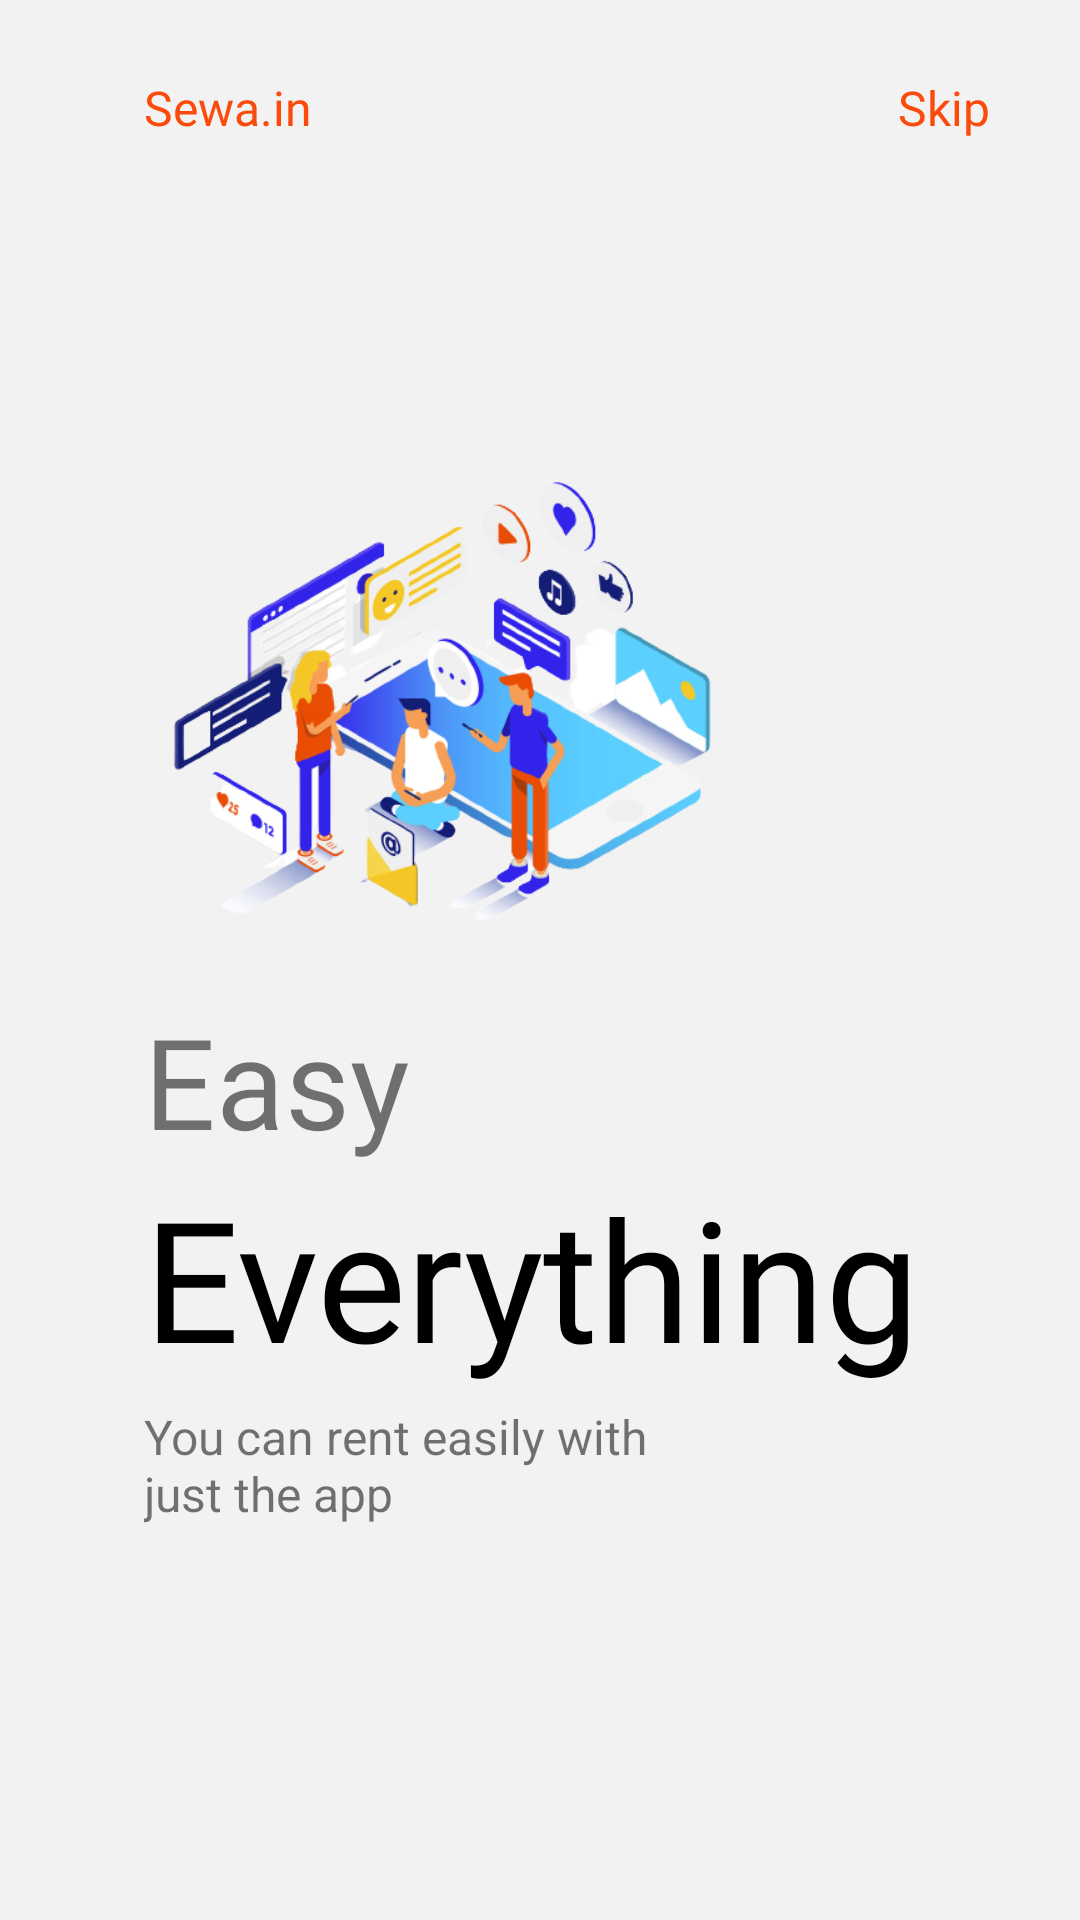

This screen was rendered from an Android layout file. Write that file and the resources it references.
<!-- AndroidManifest.xml: application theme Theme.Sewain -->
<!-- res/layout/fragment_on_boarding1.xml -->
<?xml version="1.0" encoding="utf-8"?>
<androidx.constraintlayout.widget.ConstraintLayout
    xmlns:android="http://schemas.android.com/apk/res/android"
    xmlns:app="http://schemas.android.com/apk/res-auto"
    android:layout_width="match_parent"
    android:layout_height="match_parent"
    android:background="#F2F2F2">

    <ImageView
        android:id="@+id/imageView"
        android:layout_width="200dp"
        android:layout_height="200dp"
        android:src="@drawable/img1"
        app:layout_constraintHorizontal_bias=".3"
        app:layout_constraintVertical_bias=".3"
        app:layout_constraintBottom_toBottomOf="parent"
        app:layout_constraintEnd_toEndOf="parent"
        app:layout_constraintStart_toStartOf="parent"
        app:layout_constraintTop_toTopOf="parent"/>

    <TextView
        android:id="@+id/textView"
        android:layout_width="wrap_content"
        android:layout_height="wrap_content"
        android:text="Sewa.in"
        android:textSize="16sp"
        android:textColor="#FA4A0C"
        android:fontFamily="@font/poppins_medium"
        app:layout_constraintVertical_bias="0"
        android:layout_marginTop="25dp"
        app:layout_constraintHorizontal_bias="0"
        app:layout_constraintBottom_toBottomOf="@+id/imageView"
        app:layout_constraintEnd_toEndOf="parent"
        app:layout_constraintStart_toStartOf="@id/imageView"
        app:layout_constraintTop_toTopOf="parent" />

    <TextView
        android:id="@+id/skip"
        android:layout_width="wrap_content"
        android:layout_height="wrap_content"
        android:text="Skip"
        android:textSize="16sp"
        android:textColor="#FA4A0C"
        android:fontFamily="@font/poppins_medium"
        app:layout_constraintHorizontal_bias="1"
        android:layout_marginRight="30dp"
        app:layout_constraintEnd_toEndOf="parent"
        app:layout_constraintVertical_bias="0"
        app:layout_constraintBottom_toBottomOf="@+id/textView"
        app:layout_constraintStart_toEndOf="@id/textView"
        app:layout_constraintTop_toTopOf="@id/textView"/>

    <TextView
        android:id="@+id/textView2"
        android:layout_width="wrap_content"
        android:layout_height="wrap_content"
        android:text="Easy"
        android:fontFamily="@font/poppins_medium"
        android:textSize="42sp"
        app:layout_constraintHorizontal_bias="0"
        app:layout_constraintVertical_bias="0"
        app:layout_constraintBottom_toBottomOf="parent"
        app:layout_constraintEnd_toEndOf="parent"
        app:layout_constraintStart_toStartOf="@id/imageView"
        app:layout_constraintTop_toBottomOf="@id/imageView"/>

    <TextView
        android:id="@+id/textView3"
        android:layout_width="wrap_content"
        android:layout_height="wrap_content"
        android:fontFamily="@font/poppins_semibold"
        android:text="Everything"
        android:textColor="@color/black"
        android:textSize="56sp"
        app:layout_constraintVertical_bias="0"
        app:layout_constraintHorizontal_bias="0"
        app:layout_constraintBottom_toBottomOf="parent"
        app:layout_constraintEnd_toEndOf="parent"
        app:layout_constraintStart_toStartOf="@id/textView2"
        app:layout_constraintTop_toBottomOf="@id/textView2"/>

    <TextView
        android:id="@+id/textView4"
        android:layout_width="0dp"
        android:layout_height="0dp"
        android:text="You can rent easily with just the app"
        android:textSize="16sp"
        app:layout_constraintHorizontal_bias="0"
        app:layout_constraintVertical_bias="0"
        android:layout_marginTop="5dp"
        app:layout_constraintBottom_toBottomOf="parent"
        app:layout_constraintEnd_toEndOf="parent"
        app:layout_constraintHeight_percent=".1"
        app:layout_constraintStart_toStartOf="@id/textView3"
        app:layout_constraintTop_toBottomOf="@id/textView3"
        app:layout_constraintWidth_percent=".5"/>

    <ImageView
        android:layout_width="50dp"
        android:layout_height="10dp"
        android:src="@drawable/tab1"
        app:layout_constraintHorizontal_bias="0"
        app:layout_constraintVertical_bias=".6"
        android:layout_marginLeft="5dp"
        app:layout_constraintBottom_toBottomOf="parent"
        app:layout_constraintEnd_toEndOf="parent"
        app:layout_constraintStart_toStartOf="@id/textView4"
        app:layout_constraintTop_toBottomOf="@id/textView4"/>


</androidx.constraintlayout.widget.ConstraintLayout>
<!-- resources referenced by this layout -->
<resources>
  <color name="black">#FF000000</color>
  <!-- drawable img1: png bitmap (drawable, 132443 bytes) -->
  <style name="Theme.Sewain" parent="Theme.MaterialComponents.Light.NoActionBar">
          <item name="windowActionBar">false</item>
          <item name="windowNoTitle">true</item>
          
          <item name="colorPrimary">@color/purple_500</item>
          <item name="colorPrimaryVariant">@color/purple_700</item>
          <item name="colorOnPrimary">@color/white</item>
          
          <item name="colorSecondary">@color/teal_200</item>
          <item name="colorSecondaryVariant">@color/teal_700</item>
          <item name="colorOnSecondary">@color/black</item>
          
          <item name="android:statusBarColor" tools:targetApi="l">?attr/colorPrimaryVariant</item>
          
      </style>
  <color name="purple_500">#FA4A0C</color>
  <color name="purple_700">#D6D6D6</color>
  <color name="white">#FFFFFFFF</color>
  <color name="teal_200">#F2F2F2</color>
  <color name="teal_700">#FF018786</color>
</resources>
